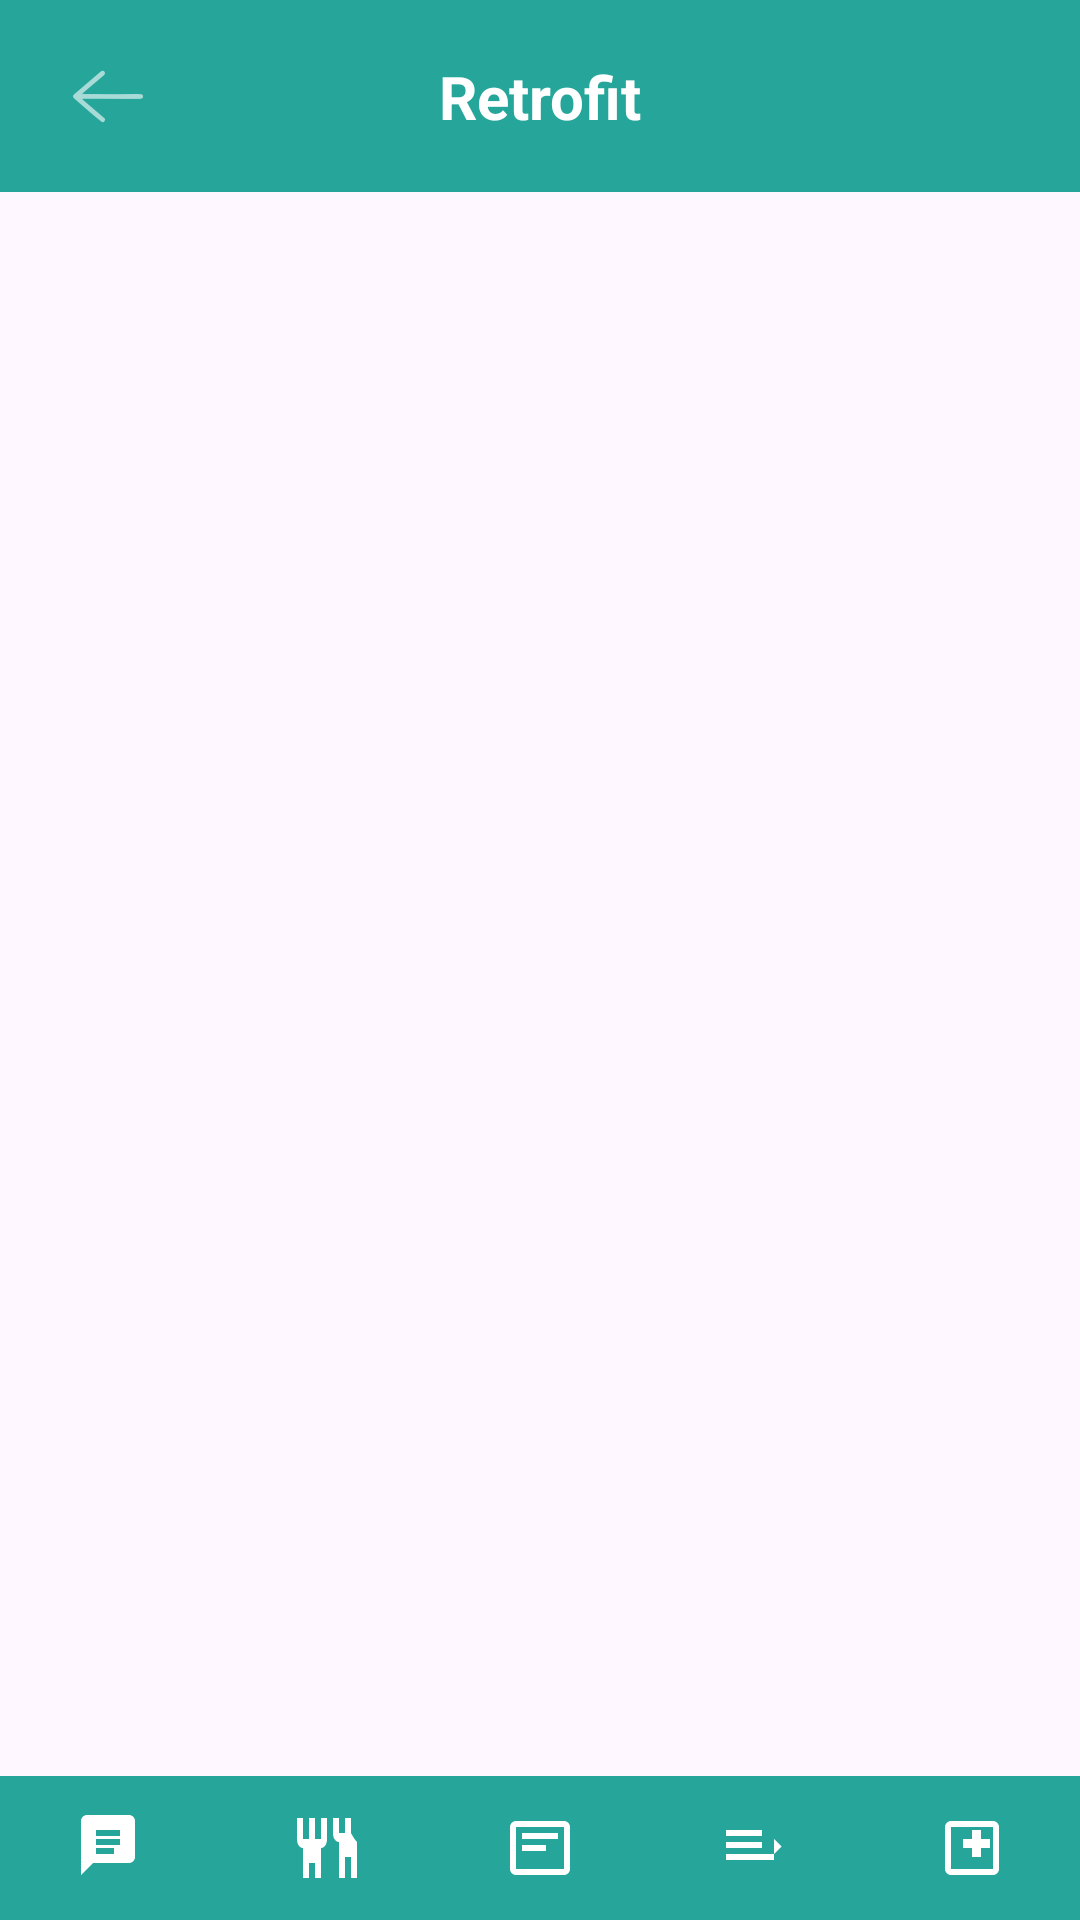

Produce the Android XML layout that renders to this screen, including the resource entries it uses.
<!-- AndroidManifest.xml: application theme Theme.P1ProyectoFinalAndroid -->
<!-- res/layout/activity_retrofit.xml -->
<?xml version="1.0" encoding="utf-8"?>
<androidx.constraintlayout.widget.ConstraintLayout xmlns:android="http://schemas.android.com/apk/res/android"
    xmlns:app="http://schemas.android.com/apk/res-auto"
    xmlns:tools="http://schemas.android.com/tools"
    android:id="@+id/main"
    android:layout_width="match_parent"
    android:layout_height="match_parent"
    tools:context=".Retrofit">

    <androidx.constraintlayout.widget.ConstraintLayout
        android:id="@+id/barraHerramientasLayout"
        android:layout_width="match_parent"
        android:layout_height="?attr/actionBarSize"
        android:background="#26A69A"
        app:layout_constraintTop_toTopOf="parent">

        <ImageView
            android:id="@+id/btnAtrasInicio"
            android:layout_width="wrap_content"
            android:layout_height="wrap_content"
            android:layout_marginStart="16dp"
            android:padding="8dp"
            android:src="@drawable/ic_action_name"
            app:layout_constraintBottom_toBottomOf="parent"
            app:layout_constraintStart_toStartOf="parent"
            app:layout_constraintTop_toTopOf="parent"
            app:tint="@android:color/white"
            android:contentDescription="Botón para cerrar sesión y volver a Login"
            tools:ignore="ContentDescription" />

        <TextView
            android:id="@+id/tituloRetrofit"
            android:layout_width="wrap_content"
            android:layout_height="wrap_content"
            android:text="Retrofit"
            android:textColor="@android:color/white"
            android:textSize="20sp"
            android:textStyle="bold"
            app:layout_constraintBottom_toBottomOf="parent"
            app:layout_constraintEnd_toEndOf="parent"
            app:layout_constraintStart_toStartOf="parent"
            app:layout_constraintTop_toTopOf="parent" />
    </androidx.constraintlayout.widget.ConstraintLayout>


    <include
        android:id="@+id/bottom_nav_include"
        layout="@layout/activity_panel_navegacion"
        android:layout_width="match_parent"
        android:layout_height="wrap_content"
        app:layout_constraintBottom_toBottomOf="parent"
        app:layout_constraintStart_toStartOf="parent"
        app:layout_constraintEnd_toEndOf="parent" />

</androidx.constraintlayout.widget.ConstraintLayout>
<!-- res/layout/activity_panel_navegacion.xml (included above) -->
<?xml version="1.0" encoding="utf-8"?>
<LinearLayout xmlns:android="http://schemas.android.com/apk/res/android"
    xmlns:app="http://schemas.android.com/apk/res-auto"
    xmlns:tools="http://schemas.android.com/tools"
    android:id="@+id/bottom_navigation_bar"
    android:layout_width="match_parent"
    android:layout_height="60dp"
    android:orientation="horizontal"
    android:background="#26A69A"
    android:gravity="center_vertical"
    android:paddingVertical="4dp">

    <ImageView
        android:id="@+id/nav_quiz"
        android:layout_width="0dp"
        android:layout_height="match_parent"
        android:layout_weight="1"
        android:padding="8dp"
        android:scaleType="fitCenter"
        android:src="@drawable/quiz"
        android:clickable="true"
        android:focusable="true"
        app:tint="@android:color/white"
        tools:ignore="ContentDescription" />

    <ImageView
        android:id="@+id/nav_comidas"
        android:layout_width="0dp"
        android:layout_height="match_parent"
        android:layout_weight="1"
        android:padding="8dp"
        android:scaleType="fitCenter"
        android:src="@drawable/ic_comida"
        android:clickable="true"
        android:focusable="true"
        app:tint="@android:color/white"
        tools:ignore="ContentDescription" />

    <ImageView
        android:id="@+id/nav_credencial"
        android:layout_width="0dp"
        android:layout_height="match_parent"
        android:layout_weight="1"
        android:padding="8dp"
        android:scaleType="fitCenter"
        android:src="@drawable/ic_card"
        android:clickable="true"
        android:focusable="true"
        app:tint="@android:color/white"
        tools:ignore="ContentDescription" />

    <ImageView
        android:id="@+id/nav_lista"
        android:layout_width="0dp"
        android:layout_height="match_parent"
        android:layout_weight="1"
        android:padding="8dp"
        android:scaleType="fitCenter"
        android:src="@drawable/ic_lista"
        android:clickable="true"
        android:focusable="true"
        app:tint="@android:color/white"
        tools:ignore="ContentDescription" />

    <ImageView
        android:id="@+id/nav_imc"
        android:layout_width="0dp"
        android:layout_height="match_parent"
        android:layout_weight="1"
        android:padding="8dp"
        android:scaleType="fitCenter"
        android:src="@drawable/ic_calculo"
        android:clickable="true"
        android:focusable="true"
        app:tint="@android:color/white"
        tools:ignore="ContentDescription" />

</LinearLayout>
<!-- resources referenced by this layout -->
<resources>
  <!-- drawable ic_action_name: png bitmap (drawable-hdpi, 574 bytes) -->
  <!-- drawable ic_calculo (drawable) -->
  <vector xmlns:android="http://schemas.android.com/apk/res/android"
      android:width="24dp"
      android:height="24dp"
      android:viewportWidth="24"
      android:viewportHeight="24">
      <path
          android:fillColor="#FFFFFF"
          android:pathData="M19,3H5C3.9,3 3,3.9 3,5V19C3,20.1 3.9,21 5,21H19C20.1,21 21,20.1 21,19V5C21,3.9 20.1,3 19,3ZM19,19H5V5H19V19ZM12,6V9H9V12H12V15H15V12H18V9H15V6H12Z"/>
  </vector>
  <!-- drawable ic_card (drawable) -->
  <vector xmlns:android="http://schemas.android.com/apk/res/android"
      android:width="24dp"
      android:height="24dp"
      android:viewportWidth="24"
      android:viewportHeight="24">
      <path
          android:fillColor="#FFFFFF"
          android:pathData="M20,3H4C2.9,3 2,3.9 2,5V19C2,20.1 2.9,21 4,21H20C21.1,21 22,20.1 22,19V5C22,3.9 21.1,3 20,3ZM4,19V5H20V19H4ZM6,7H18V9H6V7ZM6,11H14V13H6V11Z"/>
  </vector>
  <!-- drawable ic_comida (drawable) -->
  <vector xmlns:android="http://schemas.android.com/apk/res/android"
      android:width="24dp"
      android:height="24dp"
      android:viewportWidth="24"
      android:viewportHeight="24">
      <path
          android:fillColor="#FFFFFF"
          android:pathData="M11,9H9V2H7V9H5V2H3V9C3,11 4,12 5,12V22H7V17H9V22H11V12C12,12 13,11 13,9V2H11V9ZM21,7V2H19V7H17V2H15V7C15,9 16,10 17,10V22H19V15H21V22H23V10C23,10 22,9 21,7Z"/>
  </vector>
  <!-- drawable ic_lista (drawable) -->
  <vector xmlns:android="http://schemas.android.com/apk/res/android"
      android:width="24dp"
      android:height="24dp"
      android:viewportWidth="24"
      android:viewportHeight="24">
      <path
          android:fillColor="#FFFFFF"
          android:pathData="M14,10H2V12H14V10ZM14,6H2V8H14V6ZM2,16H18V14H2V16ZM20.5,11.5L18,14V9L20.5,11.5Z"/>
  </vector>
  <!-- drawable quiz (drawable) -->
  <vector xmlns:android="http://schemas.android.com/apk/res/android"
      android:width="24dp"
      android:height="24dp"
      android:viewportWidth="24"
      android:viewportHeight="24">
      <path
          android:fillColor="#FFFFFF"
          android:pathData="M19,1H5C3.9,1 3,1.9 3,3V21L7,17H19C20.1,17 21,16.1 21,15V3C21,1.9 20.1,1 19,1ZM14,14H8V12H14V14ZM16,11H8V9H16V11ZM16,8H8V6H16V8Z"/>
  </vector>
  <style name="Theme.P1ProyectoFinalAndroid" parent="Base.Theme.P1ProyectoFinalAndroid" />
  <style name="Base.Theme.P1ProyectoFinalAndroid" parent="Theme.Material3.DayNight.NoActionBar">
          
          
      </style>
</resources>
